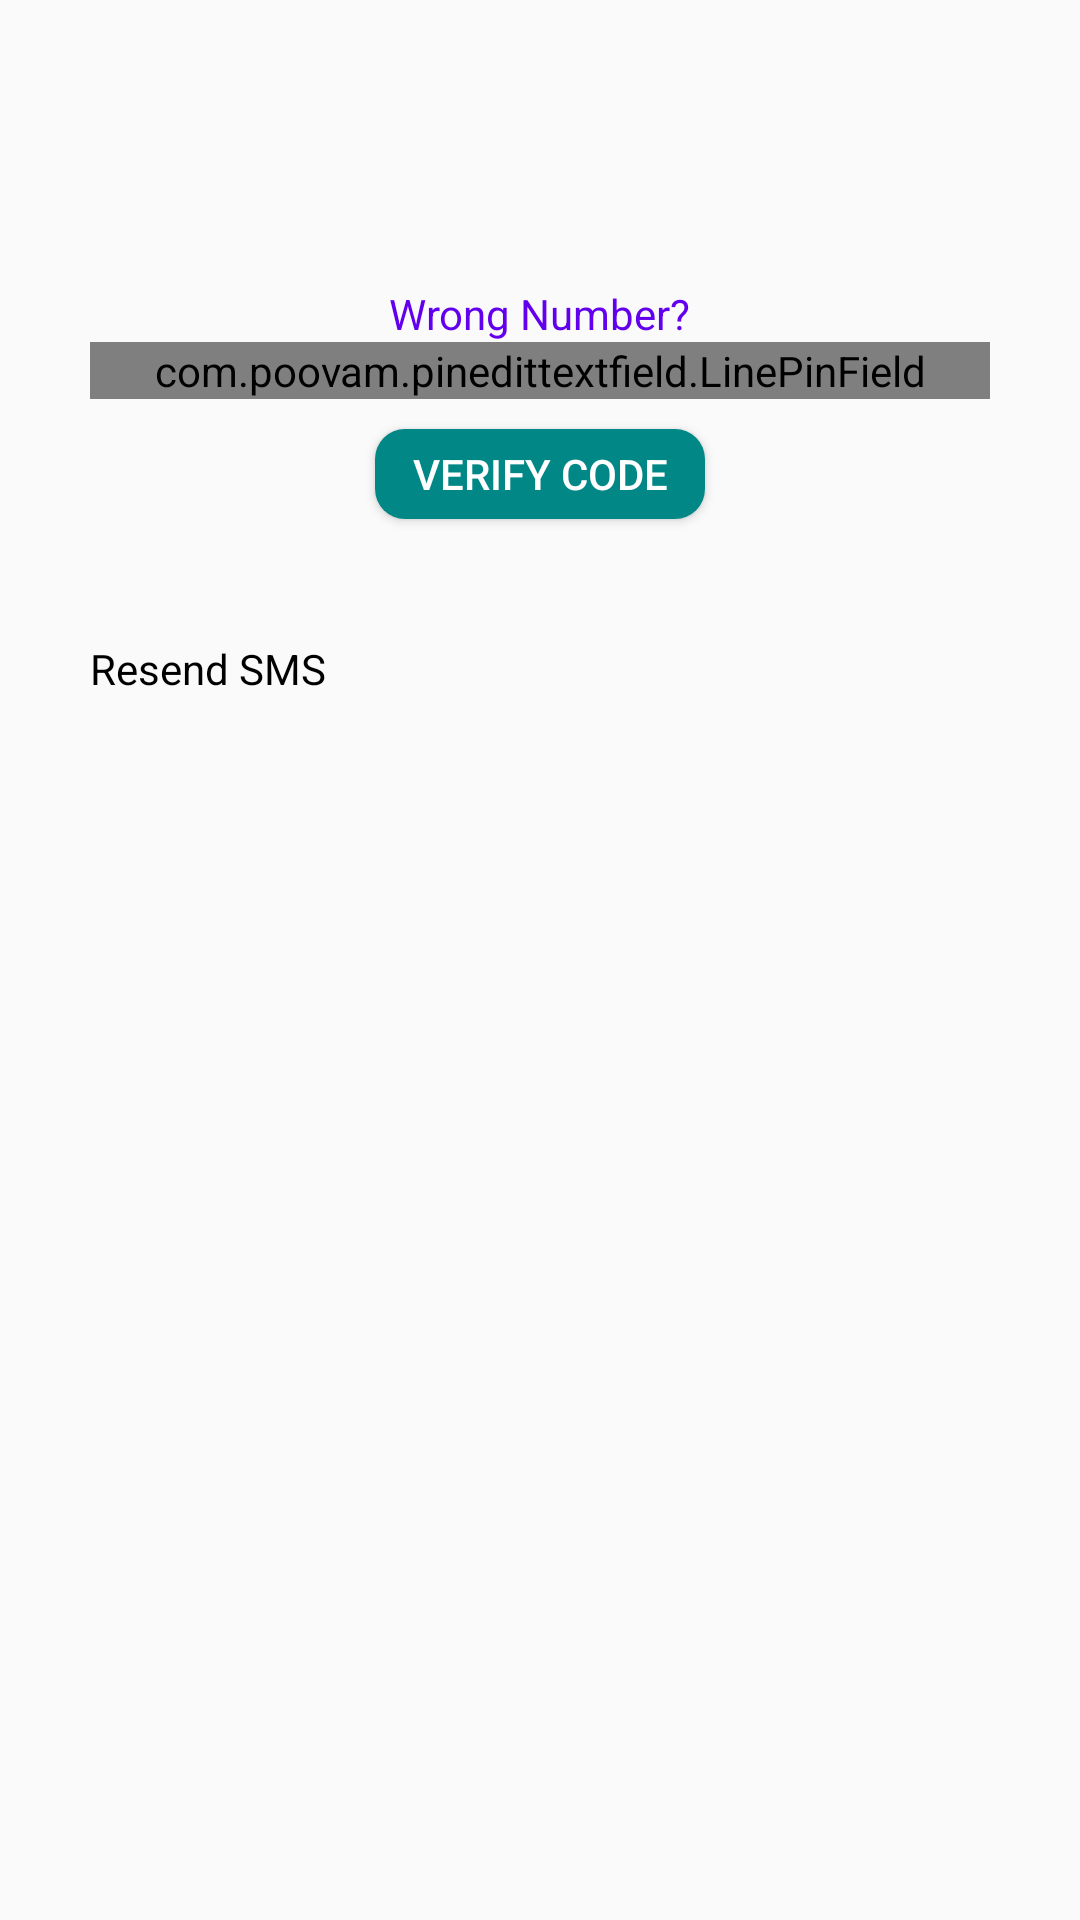

Android layout source for this screen:
<!-- AndroidManifest.xml: application theme Theme.AppCompat.Light.NoActionBar -->
<!-- res/layout/activity_otp_verification.xml -->
<?xml version="1.0" encoding="utf-8"?>
<LinearLayout xmlns:android="http://schemas.android.com/apk/res/android"
    xmlns:app="http://schemas.android.com/apk/res-auto"
    xmlns:tools="http://schemas.android.com/tools"
    android:layout_width="match_parent"
    android:layout_height="match_parent"
    tools:context=".OtpVerification"
    android:orientation="vertical">
    <include
        android:id="@+id/toolbar"
        layout="@layout/app_bar_verification"/>
        <LinearLayout
            android:layout_width="match_parent"
            android:layout_height="wrap_content"
            android:layout_margin="20dp"
            android:orientation="vertical"
            android:gravity="center">

            <LinearLayout
                android:layout_width="wrap_content"
                android:layout_height="wrap_content"
                android:orientation="vertical"
                android:gravity="center">
                <TextView
                    android:layout_width="wrap_content"
                    android:layout_height="wrap_content"
                    android:id="@+id/msg"/>
                <TextView
                    android:layout_width="wrap_content"
                    android:layout_height="wrap_content"
                    android:text="Wrong Number?"
                    android:onClick="wrongno"
                    android:id="@+id/wrngno"
                    android:textColor="@color/design_default_color_primary"/>
            </LinearLayout>
            <com.poovam.pinedittextfield.LinePinField
                android:layout_width="300dp"
                android:layout_height="wrap_content"
                android:inputType="text"
                android:textSize="16sp"
                app:highlightType="currentField"
                android:textSelectHandle="@drawable/text_handle"
                app:noOfFields="6"
                app:distanceInBetween="10dp"
                app:fieldColor="@color/black"
                app:highlightColor="@color/teal_700"
                app:lineThickness="2dp"
                app:isCustomBackground="true"
                app:isCursorEnabled="true"
                app:bottomTextPaddingDp="15dp"
                android:background="@color/fui_transparent"
                android:id="@+id/verify_code"/>










            <Button
                android:id="@+id/btn_verify"
                android:layout_width="110dp"
                android:layout_height="30dp"
                android:visibility="visible"
                android:layout_margin="10dp"
                android:onClick="user_execute"
                android:background="@drawable/custom_button_bg_1"
                android:textColor="@color/white"
                android:text="Verify Code"
                />
        </LinearLayout>
    <LinearLayout
        android:layout_width="wrap_content"
        android:layout_height="wrap_content"
        android:orientation="horizontal"
        android:gravity="center"
        android:layout_margin="10dp">
        <ImageView
            android:layout_width="wrap_content"
            android:layout_height="wrap_content"
            android:src="@drawable/sms_black"
            android:id="@+id/icon"
            android:layout_margin="10dp"/>
        <TextView
            android:layout_width="wrap_content"
            android:layout_height="wrap_content"
            android:text="Resend SMS"
            android:id="@+id/resendsms"
            android:textColor="@color/black"
            android:onClick="startTimer"/>
        <RelativeLayout
            android:layout_width="wrap_content"
            android:layout_height="wrap_content">
            <TextView
                android:layout_width="wrap_content"
                android:layout_height="wrap_content"
                android:id="@+id/countdownText"
                android:gravity="center"
                android:visibility="gone"
                android:layout_gravity="center_horizontal"
                android:text="00:00"
                android:layout_alignParentRight="true"
                android:textStyle="bold" />
        </RelativeLayout>
    </LinearLayout>
</LinearLayout>
<!-- res/layout/app_bar_verification.xml (included above) -->
<?xml version="1.0" encoding="utf-8"?>
<androidx.appcompat.widget.Toolbar
    xmlns:android="http://schemas.android.com/apk/res/android"
    xmlns:app="http://schemas.android.com/apk/res-auto"
    android:layout_width="match_parent"
    android:layout_height="wrap_content"
    android:id="@+id/toolbar_registration"
    android:gravity="center"
    android:foregroundGravity="center"
    app:theme="@style/Theme.MaterialComponents.DayNight.NoActionBar"
    />
<!-- resources referenced by this layout -->
<resources>
  <color name="black">#FF000000</color>
  <color name="teal_700">#FF018786</color>
  <color name="white">#FFFFFFFF</color>
  <!-- drawable custom_button_bg_1 (drawable) -->
  <?xml version="1.0" encoding="utf-8"?>
  <shape xmlns:android="http://schemas.android.com/apk/res/android">
      <solid android:color="@color/teal_700"></solid>
      <corners android:radius="10dp"></corners>
  </shape>
  <style name="Theme.AppCompat.Light.NoActionBar">
          <item name="windowActionBar">false</item>
          <item name="windowNoTitle">true</item>
          <item name="android:homeAsUpIndicator">@drawable/back_button</item>
      </style>
</resources>
